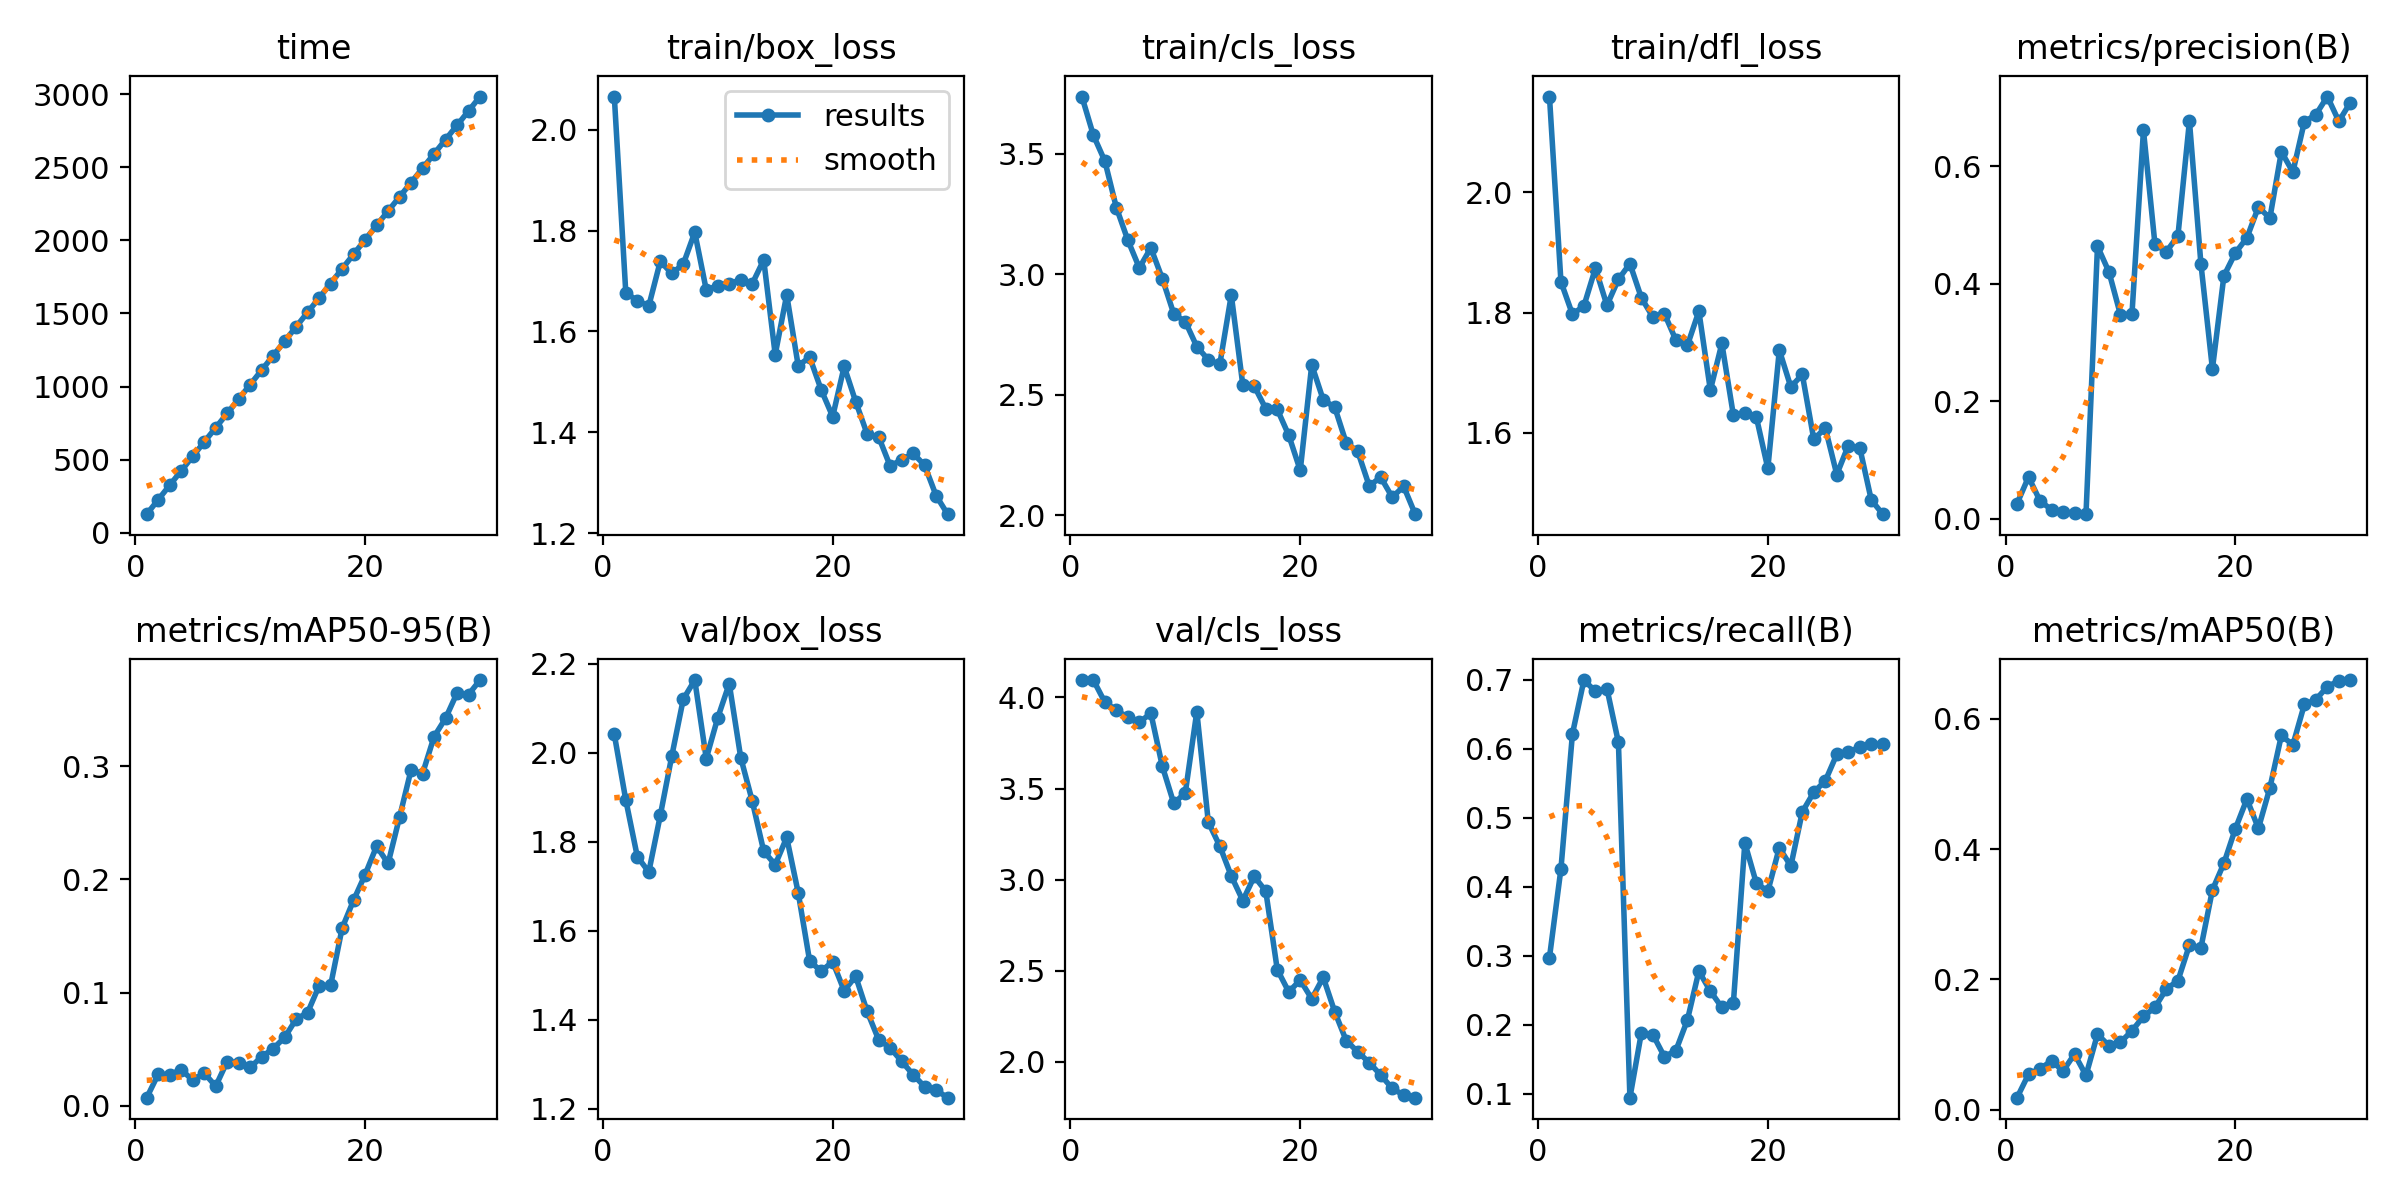

Data behind this chart, as committed beside it:
epoch, time, train/box_loss, train/cls_loss, train/dfl_loss, metrics/precision(B), metrics/recall(B), metrics/mAP50(B), metrics/mAP50-95(B), val/box_loss, val/cls_loss, val/dfl_loss, lr/pg0, lr/pg1, lr/pg2
1, 127.6, 2.066, 3.736, 2.159, 0.02572, 0.2975, 0.01867, 0.00711, 2.041, 4.094, 2.163, 0.0001625, 0.0001625, 0.0001625
2, 226.5, 1.677, 3.576, 1.851, 0.07111, 0.4263, 0.05457, 0.02786, 1.893, 4.095, 2.141, 0.0003264, 0.0003264, 0.0003264
3, 325.8, 1.661, 3.469, 1.797, 0.03044, 0.6218, 0.06285, 0.02733, 1.766, 3.974, 2.068, 0.0004787, 0.0004787, 0.0004787
4, 423.9, 1.65, 3.276, 1.811, 0.01533, 0.6997, 0.07527, 0.03188, 1.732, 3.931, 2.027, 0.0006194, 0.0006194, 0.0006194
5, 522.9, 1.739, 3.141, 1.874, 0.01137, 0.6832, 0.05948, 0.02255, 1.859, 3.89, 2.163, 0.0007487, 0.0007487, 0.0007487
6, 621.1, 1.715, 3.026, 1.812, 0.00938, 0.6873, 0.08549, 0.0289, 1.992, 3.863, 2.247, 0.0008663, 0.0008663, 0.0008663
7, 718.7, 1.733, 3.109, 1.855, 0.00778, 0.6094, 0.05292, 0.01723, 2.12, 3.913, 2.286, 0.0009724, 0.0009724, 0.0009724
8, 816.6, 1.797, 2.981, 1.881, 0.4641, 0.0944, 0.1159, 0.03908, 2.163, 3.622, 2.428, 0.0009612, 0.0009612, 0.0009612
9, 914.8, 1.682, 2.835, 1.824, 0.4203, 0.1886, 0.09842, 0.0379, 1.986, 3.418, 2.39, 0.00092, 0.00092, 0.00092
10, 1014, 1.691, 2.803, 1.792, 0.3473, 0.1857, 0.1037, 0.03398, 2.078, 3.477, 2.329, 0.0008787, 0.0008787, 0.0008787
11, 1112, 1.695, 2.7, 1.798, 0.3484, 0.1538, 0.1212, 0.0432, 2.155, 3.922, 2.416, 0.0008375, 0.0008375, 0.0008375
12, 1212, 1.702, 2.645, 1.754, 0.6615, 0.1627, 0.1433, 0.05049, 1.989, 3.315, 2.23, 0.0007962, 0.0007962, 0.0007962
13, 1310, 1.694, 2.626, 1.745, 0.4676, 0.2069, 0.1572, 0.06035, 1.891, 3.184, 2.127, 0.000755, 0.000755, 0.000755
14, 1410, 1.742, 2.913, 1.802, 0.4549, 0.2777, 0.1856, 0.07649, 1.778, 3.02, 1.962, 0.0007137, 0.0007137, 0.0007137
15, 1508, 1.554, 2.541, 1.671, 0.4821, 0.2489, 0.1981, 0.08232, 1.748, 2.885, 1.992, 0.0006725, 0.0006725, 0.0006725
16, 1606, 1.673, 2.535, 1.749, 0.6772, 0.2252, 0.2527, 0.1061, 1.809, 3.017, 2.046, 0.0006312, 0.0006312, 0.0006312
17, 1705, 1.532, 2.442, 1.629, 0.4341, 0.231, 0.2487, 0.1063, 1.685, 2.937, 1.878, 0.00059, 0.00059, 0.00059
18, 1806, 1.549, 2.439, 1.632, 0.2552, 0.4636, 0.3373, 0.157, 1.531, 2.506, 1.754, 0.0005487, 0.0005487, 0.0005487
19, 1905, 1.484, 2.332, 1.626, 0.4136, 0.4054, 0.3783, 0.1817, 1.509, 2.384, 1.738, 0.0005075, 0.0005075, 0.0005075
20, 2005, 1.431, 2.186, 1.541, 0.4529, 0.3935, 0.4314, 0.2042, 1.53, 2.449, 1.742, 0.0004662, 0.0004662, 0.0004662
21, 2103, 1.531, 2.624, 1.738, 0.4784, 0.4568, 0.4767, 0.2294, 1.465, 2.346, 1.728, 0.000425, 0.000425, 0.000425
22, 2200, 1.461, 2.479, 1.676, 0.5308, 0.4301, 0.4319, 0.2142, 1.497, 2.464, 1.763, 0.0003837, 0.0003837, 0.0003837
23, 2298, 1.397, 2.448, 1.697, 0.512, 0.5087, 0.494, 0.2552, 1.418, 2.275, 1.655, 0.0003425, 0.0003425, 0.0003425
24, 2395, 1.391, 2.3, 1.589, 0.6252, 0.5371, 0.5744, 0.2969, 1.355, 2.116, 1.571, 0.0003012, 0.0003012, 0.0003012
25, 2493, 1.333, 2.265, 1.608, 0.5904, 0.5536, 0.5598, 0.2935, 1.337, 2.055, 1.54, 0.00026, 0.00026, 0.00026
26, 2591, 1.345, 2.122, 1.531, 0.6761, 0.5921, 0.6219, 0.3262, 1.306, 1.996, 1.512, 0.0002188, 0.0002188, 0.0002188
27, 2689, 1.358, 2.158, 1.579, 0.6882, 0.5949, 0.6293, 0.3425, 1.276, 1.928, 1.481, 0.0001775, 0.0001775, 0.0001775
28, 2787, 1.335, 2.075, 1.575, 0.7191, 0.6027, 0.6492, 0.3648, 1.249, 1.854, 1.461, 0.0001363, 0.0001363, 0.0001363
29, 2885, 1.275, 2.12, 1.488, 0.677, 0.6075, 0.6583, 0.3635, 1.241, 1.817, 1.45, 9.5e-05, 9.5e-05, 9.5e-05
30, 2984, 1.238, 2.005, 1.465, 0.7088, 0.6064, 0.6594, 0.3763, 1.224, 1.803, 1.437, 5.375e-05, 5.375e-05, 5.375e-05
